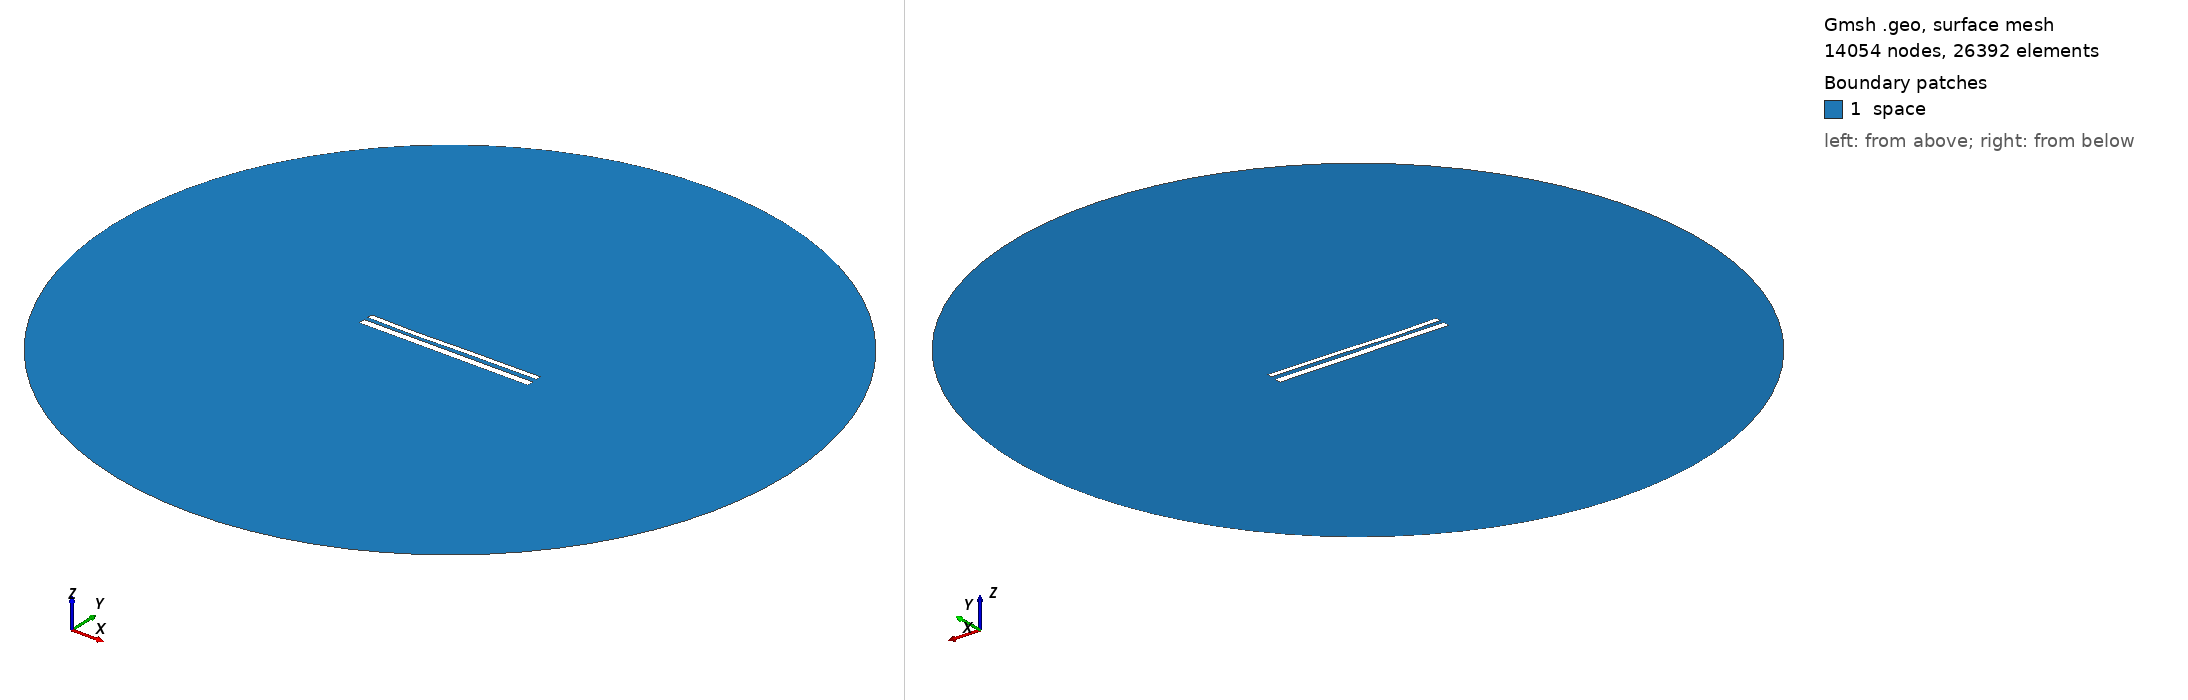

Gmsh geometry script, surface-meshed: 14054 nodes, 26392 surface elements. Boundary patches (legend numbers): 1 space. Left view from above one corner, right view from below the opposite corner. Legend entries are the model's physical surfaces. The drawing asked Gmsh for element sizes between 1% and 20% of the model's largest extent; the script's own settings can give other sizes.

=== 11752.geo (drawn) ===
//---------------------------------------
// Geometry kernel
//---------------------------------------

SetFactory("OpenCASCADE");



//---------------------------------------
// Parameters of the geometry
//---------------------------------------

// Overetch of the upper plate
overetch = 0.375;

// Distance between the plates
distance = 2.25;

// Discretization over the x axis (for the deformation)
nx = 50; 

// Length of the plate
L = 100 - overetch; 

// Number of modes
n = 4; 

// 1st mode coefficient
coeff(1) = 0.15;
beta(1) = 0.596864 * 3.1415926535 / L;

// 2nd mode coefficient
coeff(2) = -0.15;
beta(2) = 1.49418 * 3.1415926535 / L;

// 3rd mode coefficient
coeff(3) = -0.15;
beta(3) = 2.50025 * 3.1415926535 / L;

// 4th mode coefficient
coeff(4) = -0.075;
beta(4) = 3.49999 * 3.1415926535 / L;



//---------------------------------------
// Upper plate (deformed rectangle)
//---------------------------------------

// Coordiantes of the upper plate
xmin = -50;
xmax = 50 - overetch;

// Height of the upper plate
yheight = 4 - 2 * overetch;

// Indexes of the points
UpperID[] = {};
LowerID[] = {};
LeftID[] = {};
RightID[] = {};

// Point index
p = 1;

// Horizontal edges
For i In {1:nx}
    x = xmin + (i-1)*(xmax - xmin)/(nx-1);

    y_bottom = distance / 2 + overetch;
    For j In {1:n}
        C = (Cosh(beta(j)*L) + Cos(beta(j)*L)) / (Sinh(beta(j)*L) + Sin(beta(j)*L));
        y_bottom  = y_bottom + coeff(j) * (Cosh(beta(j)*(x+50)) - Cos(beta(j)*(x+50)) - C * (Sinh(beta(j)*(x+50)) - Sin(beta(j)*(x+50))));
    EndFor

    y_top = y_bottom + yheight;

    Point(p) = {x, y_top, 0, 1.0};
    UpperID[i] = p;
    p = p + 1;

    Point(p) = {x, y_bottom, 0, 1.0};
    LowerID[i] = p;
    p = p + 1;
EndFor

// Create point lists
UpperPts[] = {}; LowerPts[] = {};
For i In {1:nx}
  UpperPts[] += {UpperID[i]};
  LowerPts[] += {LowerID[i]};
EndFor

// Build splines
Spline(1) = {UpperPts[]};
Spline(2) = {LowerPts[]};
Line(3) = {LowerPts[nx-1], UpperPts[nx-1]};
Line(4) = {LowerPts[0], UpperPts[0]};

// Build the plane surface
Curve Loop(1) = {2, 3, -1, -4};
Plane Surface(1) = {1};



//---------------------------------------
// Lower plate (rectangle)
//---------------------------------------

// Vertices
Point(1001) = {-50, -1, 0, 1.0};
Point(1002) = { 50, -1, 0, 1.0};
Point(1003) = { 50,  -5, 0, 1.0};
Point(1004) = {-50,  -5, 0, 1.0};

// Edges
Line(5) = {1001, 1002};
Line(6) = {1002, 1003};
Line(7) = {1003, 1004};
Line(8) = {1004, 1001};

// Plane surface
Line Loop(2) = {5, 6, 7, 8};
Plane Surface(2) = {2}; 



//---------------------------------------
// Outer (fictious) boundary
//---------------------------------------

// Points
Point(1005) = {0, 0, 0};       // Center
Point(1006) = {200, 0, 0};     // Start point
Point(1007) = {0, 200, 0};     // 90 degrees
Point(1008) = {-200, 0, 0};    // 180 degrees
Point(1009) = {0, -200, 0};    // 270 degrees

// Circle arcs (each needs start, center, end)
Circle(9) = {1006, 1005, 1007};
Circle(10) = {1007, 1005, 1008};
Circle(11) = {1008, 1005, 1009};
Circle(12) = {1009, 1005, 1006};

// Plane surface for the entire domain
Curve Loop(3) = {9, 10, 11, 12};
Surface(3) = {3};

// Subtract the plates from the whole domain to obtain the actual domain where we want to solve the equations
BooleanDifference{ Surface{3}; Delete; }{ Surface{1}; Surface{2}; Delete; }




//---------------------------------------
// Transfinite Lines/Curves
//---------------------------------------

// Set the number of points on the boundaries
r = 7;

// Plates
Transfinite Curve {1, 2} = 50*r Using Progression 1;
Transfinite Curve {3, 4} = 2*r Using Progression 1;
Transfinite Line {5, 7} = 50*r Using Progression 1;
Transfinite Line {6, 8} = 2*r Using Progression 1;

// Outer boundary
Transfinite Line {9, 10, 11, 12} = 20 Using Progression 1;



//---------------------------------------
// Physical groups
//---------------------------------------                

// Physical curves (boundaries)
Physical Line("force_segment", 10) = {2};
Physical Line("upper_plate", 11) = {1, 3, 4};
Physical Line("lower_plate", 12) = {5, 6, 7, 8};
Physical Line("boundary", 20) = {9, 10, 11, 12};

// Physical Surfaces
Physical Surface("space", 30) = {3};



//---------------------------------------
// 6. Generate the Mesh
//---------------------------------------

// 2D mesh generation
Mesh 2;
